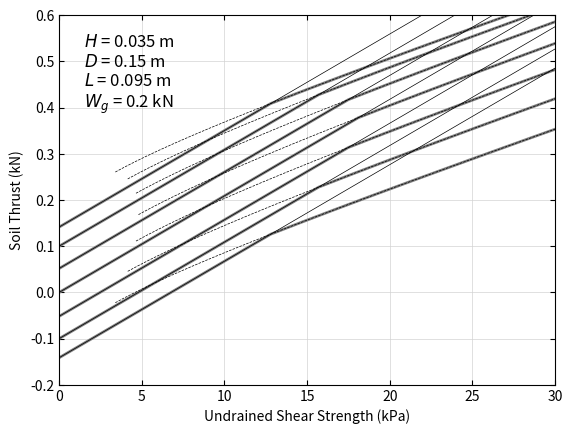

The matplotlib source for this figure:
import numpy as np
from scipy.optimize import bisect
import matplotlib.pyplot as plt
import pandas as pd


# function to solve
def fun_t(x, c1, c2):
    return x ** 3 + c1 * x ** 2 - c2


def fun_p(x, c1, c2, c3, c4):
    return x ** 2 + c1 * (c2 * x + c3) * np.sqrt(1 - x ** 2) + c4 * x - 2


# height (H), length (L), and width (D) of soil block
H = 0.035
L = 0.095
D = 0.15
beta = np.radians(30)
W_g = 0.2

# set test number
test_no = 0

# vertical force (kN) transmitted to the track system
W_g_test = [0.0860, 0.1719, 0.2579, 0.3454]

beta_test = [np.radians(0), np.radians(0), np.radians(0), np.radians(0)]

# construct test data
c_u_test = [[7.5, 8.8, 21.7, 27.2],
            [7.5, 8.8, 21.7, 27.2],
            [7.7],
            [7.7]]
Fx_test = [[0.1463, 0.1643, 0.2963, 0.3513],
           [0.1788, 0.2008, 0.3288, 0.4275],
           [0.1924],
           [0.1982]]

# if test data is used, override variables
if test_no > 0:

    # set dimensions of the track system
    H = 0.0357
    L = 0.1239
    D = 0.1239

    # determine Wg from test number
    W_g = W_g_test[test_no - 1]

    beta = beta_test[test_no - 1]

    # set test data shown in plot
    c_u_show = c_u_test[test_no - 1]
    Fx_show = Fx_test[test_no - 1]

for b in range(-45, 60, 15):

    # undrained strength of clay (in kPa)
    c_u_list = []
    Fx_b = []
    Fx_t = []
    Fx_p = []
    Fx = []

    beta = np.radians(b)

    # set the angle at the tip of the plate
    theta_tip = np.arctan(L / H)
    sin_theta_tip = np.sin(theta_tip)

    for i in range(1, 601):
        # increase c_u
        c_u = i * 0.05
        c_u_list.append(c_u)

        """
        Block failure mode
        """

        # calculate the soil thrust for the block failure
        Fx_b.append(c_u * L * (2 * H + D) - W_g * np.sin(beta))

        """
        Triangular wedge failure mode
        """

        # check the start and end values for the bisection method
        bisect_start_value = fun_t(0,
                                   W_g * np.cos(beta) / c_u / H ** 2 + 2 * D / H,
                                   W_g * np.cos(beta) / c_u / H ** 2 + D / H)
        bisect_end_value = fun_t(sin_theta_tip,
                                 W_g * np.cos(beta) / c_u / H ** 2 + 2 * D / H,
                                 W_g * np.cos(beta) / c_u / H ** 2 + D / H)

        # if solution exists
        if bisect_start_value * bisect_end_value < 0:
            # find angle of the failure surface with respect to the vertica line: triangle
            sin_theta_t = bisect(fun_t, 0, sin_theta_tip, args=(W_g * np.cos(beta) / c_u / H ** 2 + 2 * D / H,
                                                                W_g * np.cos(beta) / c_u / H ** 2 + D / H))
            theta_rad_t = np.arcsin(sin_theta_t)
            theta_deg_t = theta_rad_t * 180 / np.pi

            # calculate the soil thrust for the triangular wedge failure
            Fx_t.append(W_g * (np.cos(theta_rad_t) * np.cos(beta) / np.sin(theta_rad_t) - np.sin(beta))
                        + c_u * H * (D / np.sin(theta_rad_t) / np.cos(theta_rad_t) + H / np.cos(theta_rad_t)))
        else:
            Fx_t.append(np.nan)

        # Print min soil thrust as a solution
        Fx.append(np.nanmin([Fx_b[i - 1], Fx_t[i - 1]]))

    # plot soil thrust values
    plt.plot(c_u_list, Fx, color='grey', linewidth=2, label=r'$F_x$')
    plt.plot(c_u_list, Fx_t, '--', color='black', linewidth=0.5, label=r'$F_{xt}$')
    plt.plot(c_u_list, Fx_b, '-', color='black', linewidth=0.5, label=r'$F_{xb}$')

# set axes title
plt.xlabel("Undrained Shear Strength (kPa)")
plt.ylabel("Soil Thrust (kN)")

# set min values of x and y axes
ymin = -0.2
ymax = 0.6
xmin = 0
xmax = 30

plt.ylim(bottom=ymin)
plt.ylim(top=ymax)
plt.xlim(left=xmin)
plt.xlim(right=xmax)

plt.tick_params(direction='in', bottom=True, top=True, left=True, right=True)
plt.grid(axis='both', color='lightgray', ls='-', lw=0.5)

txt_loc_x = xmin + 0.05 * (xmax - xmin)
txt_loc_y = ymin + 0.95 * (ymax - ymin)

plt.text(txt_loc_x, txt_loc_y,
         r'$H$ = ' + str(round(H, 4)) + " m \n" +
         r'$D$ = ' + str(round(D, 4)) + " m \n" +
         r'$L$ = ' + str(round(L, 4)) + " m \n" +
         r'$W_g$ = ' + str(round(W_g, 4)) + " kN",
         ha="left", va="top", size=12)

# show test results
if test_no > 0:

    fig_num = ''

    if test_no == 1:
        fig_num = '(a)'
    if test_no == 2:
        fig_num = '(b)'
    if test_no == 3:
        fig_num = '(c)'
    if test_no == 4:
        fig_num = '(d)'

    # show fig. number
    plt.text(1, 0.77, fig_num, ha="left", va="top", size=12)

    # show markers
    plt.plot(c_u_show, Fx_show, linewidth=0,
             marker='o', ms=8, mfc='white', mec='black',
             label='_nolegend_')

    for i in range(0, len(c_u_show)):
        if len(c_u_show) > 1:
            plt.text(c_u_show[i], Fx_show[i] - 0.02, str(test_no) + '-' + str(i + 1),
                     ha="left", va="top", size=10)
        else:
            plt.text(c_u_show[i], Fx_show[i] - 0.02, str(test_no),
                     ha="left", va="top", size=10)

# set legend
#plt.legend(bbox_to_anchor=(0., 1.02, 1., .02), loc=4, ncol=4,
#           mode="expand", borderaxespad=0., frameon=False, fontsize=12)

plt.savefig("test.svg", format="svg")
plt.show()

df = pd.DataFrame(list(zip(*[c_u_list, Fx_b, Fx_t, Fx_p, Fx]))).add_prefix('Col')
df.to_csv('file.csv', index=False)
